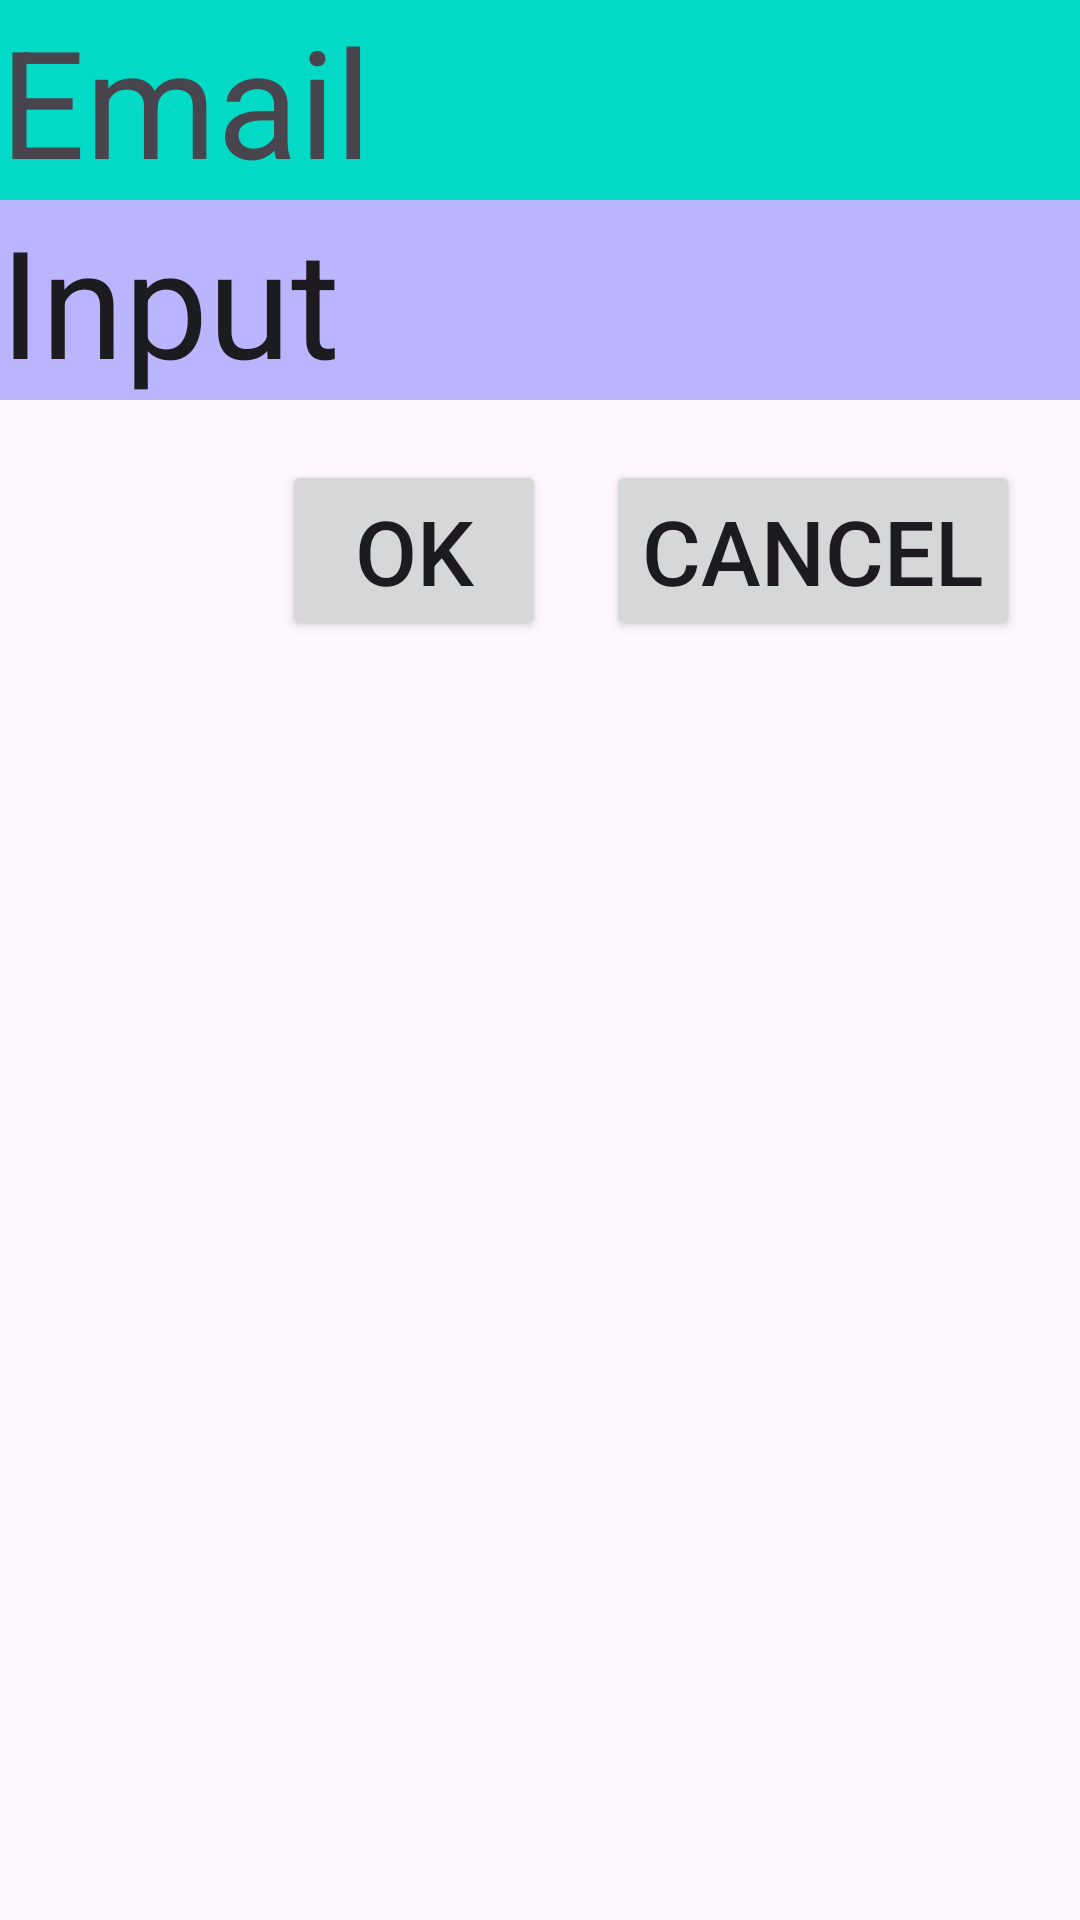

Layout XML and referenced resources for this Android screen:
<!-- AndroidManifest.xml: application theme Theme.HUSTexamplemobileappkotlin -->
<!-- res/layout/relative_layout.xml -->
<?xml version="1.0" encoding="utf-8"?>
<RelativeLayout xmlns:android="http://schemas.android.com/apk/res/android"
    android:orientation="vertical"
    android:layout_width="match_parent"
    android:layout_height="match_parent">

    <TextView
        android:id="@+id/title"
        android:layout_width="match_parent"
        android:layout_height="wrap_content"
        android:background="@color/design_default_color_secondary"
        android:textSize="50sp"
        android:text="Email">
    </TextView>

    <EditText
        android:id="@+id/edit_query"
        android:layout_below="@id/title"
        android:layout_alignLeft="@id/title"
        android:layout_alignRight="@id/title"

        android:layout_width="wrap_content"
        android:layout_height="wrap_content"
        android:background="#400F"
        android:textSize="50sp"
        android:text="Input">
    </EditText>

    <Button
        android:id="@+id/cancel_button"
        android:text="Cancel"
        android:textSize="30sp"
        android:layout_below="@id/edit_query"
        android:layout_marginRight="20dp"
        android:layout_marginTop="20dp"
        android:layout_alignParentRight="true"
        android:layout_width="wrap_content"
        android:layout_height="wrap_content">
    </Button>

    <Button
        android:id="@+id/confirm_button"
        android:text="OK"
        android:textSize="30sp"
        android:layout_below="@id/edit_query"
        android:layout_toLeftOf="@id/cancel_button"
        android:layout_width="wrap_content"
        android:layout_marginRight="20dp"
        android:layout_marginTop="20dp"
        android:layout_height="wrap_content">
    </Button>
</RelativeLayout >
<!-- resources referenced by this layout -->
<resources>
  <style name="Theme.HUSTexamplemobileappkotlin" parent="Base.Theme.HUSTexamplemobileappkotlin" />
  <style name="Base.Theme.HUSTexamplemobileappkotlin" parent="Theme.Material3.Light.NoActionBar">
          
          
      </style>
</resources>
